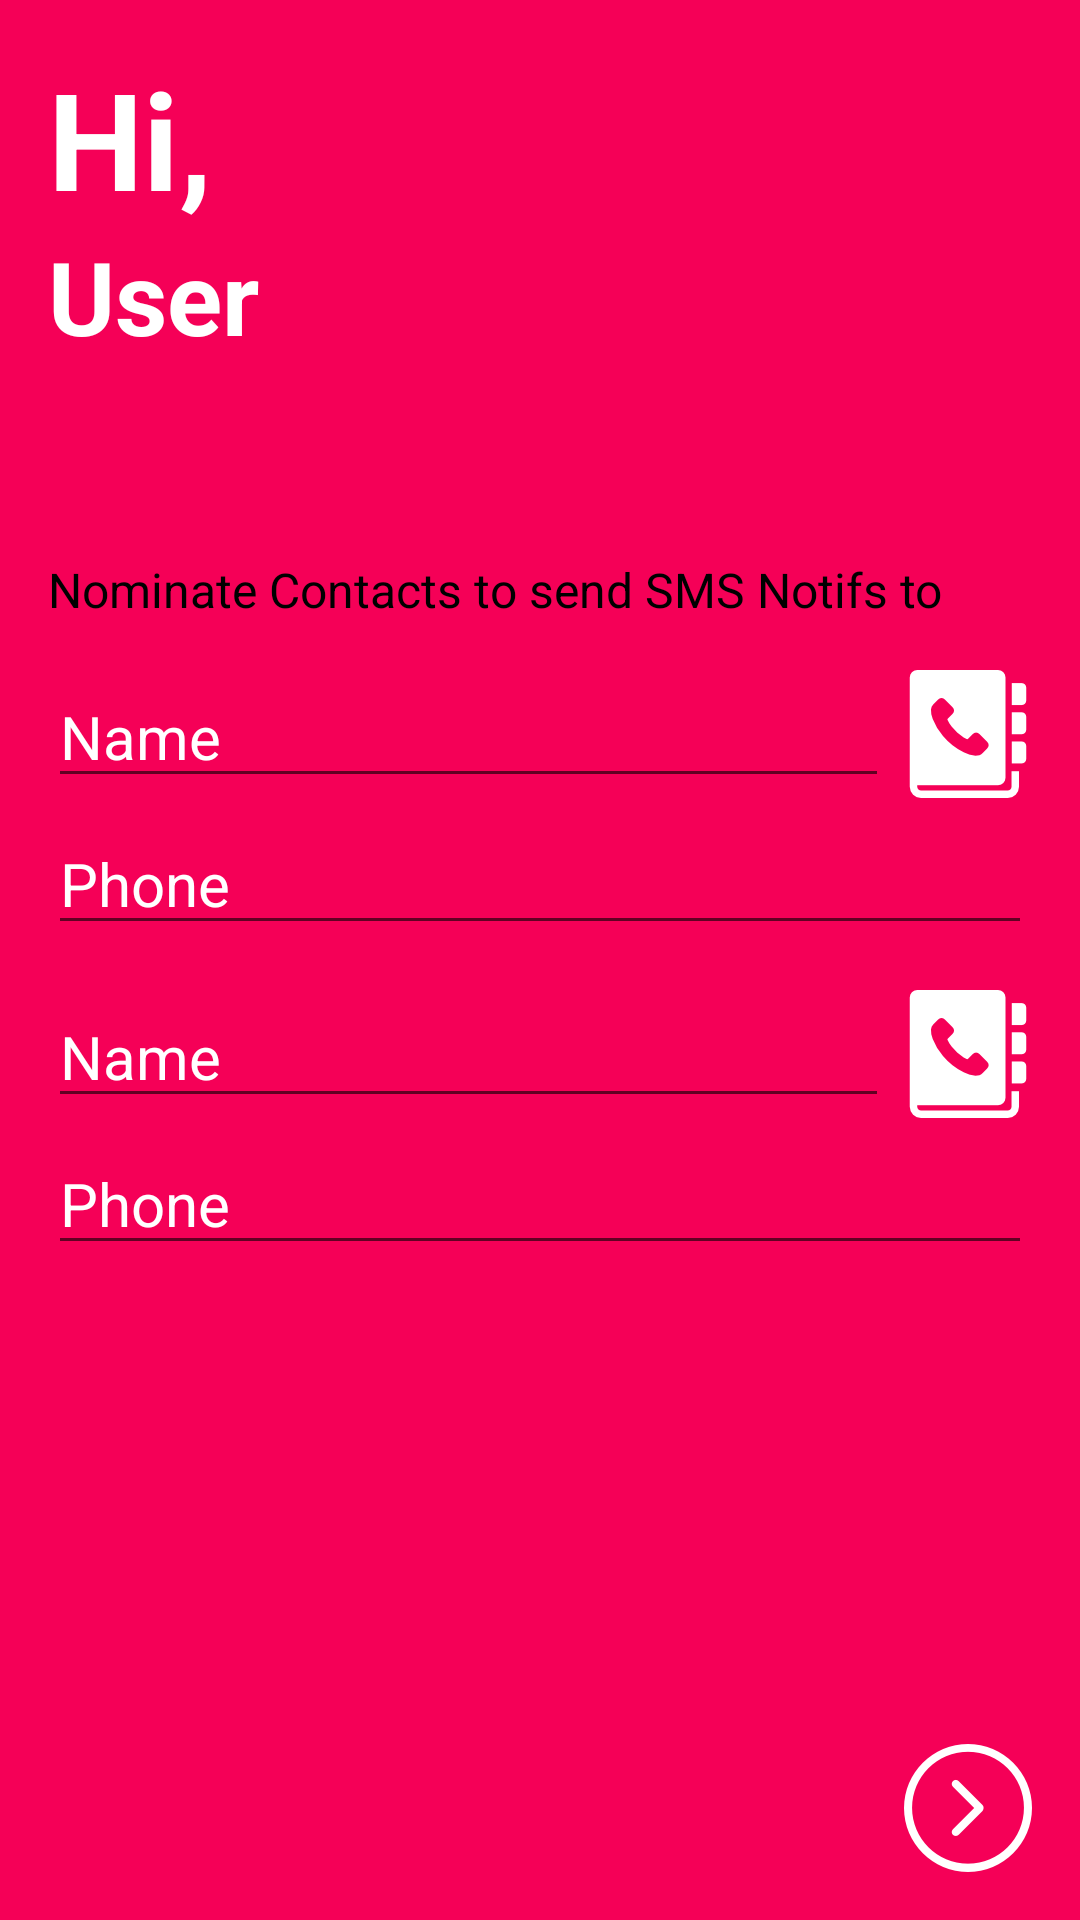

The Android layout XML behind this screen, and the referenced resources:
<!-- AndroidManifest.xml: application theme AppTheme -->
<!-- res/layout/fragment_nominate_sms_contacts.xml -->
<RelativeLayout
        xmlns:android="http://schemas.android.com/apk/res/android"
        android:layout_width="match_parent"
        android:layout_height="match_parent"
    android:background="@color/primary"
        >


    <LinearLayout
                android:layout_width="wrap_content"
                android:layout_height="wrap_content"
                android:orientation="vertical"
                android:layout_margin="@dimen/activity_horizontal_margin"
                android:layout_gravity="left|top"
                >

                <TextView
                    android:layout_width="wrap_content"
                    android:layout_height="wrap_content"
                    android:text="Hi,"
                    android:textStyle="bold"
                    android:textColor="@color/white"
                    android:textSize="@dimen/material_text_display2"
                    />
                <TextView
                    android:id="@+id/user_name"
                    android:layout_width="wrap_content"
                    android:layout_height="wrap_content"
                    android:text="User"
                    android:textStyle="bold"
                    android:textColor="@color/white"
                    android:textSize="@dimen/material_text_display1"
                    />
            </LinearLayout>

    <TextView
        android:layout_width="wrap_content"
        android:layout_height="wrap_content"
        android:layout_above="@+id/sms_block"
        android:layout_marginBottom="6dp"
        android:text="Nominate Contacts to send SMS Notifs to"
        android:textStyle="normal"
        android:textColor="@color/black"
        android:layout_marginLeft="@dimen/activity_horizontal_margin"
        android:textSize="@dimen/material_text_subhead"
        />



<RelativeLayout
    android:id="@+id/sms_block"
    android:layout_width="match_parent"
    android:layout_height="wrap_content"
    android:layout_marginLeft="@dimen/activity_horizontal_margin"
    android:layout_marginRight="@dimen/activity_horizontal_margin"
    android:layout_centerInParent="true"
    android:gravity="center"
    >


    <LinearLayout
        android:layout_width="match_parent"
        android:layout_height="wrap_content"
        android:orientation="horizontal"
        android:layout_marginTop="10dp"
        android:id="@+id/contact1"
        >


        <EditText
            android:id="@+id/contact1_name"
            android:layout_width="0dp"
            android:layout_height="match_parent"
            android:layout_marginBottom="5dp"
            android:layout_weight="1"
            android:hint="Name"
            android:textSize="20sp"
            android:textColorHint="@color/white"/>

        <ImageView
            android:id="@+id/contact1_button"
            android:layout_width="wrap_content"
            android:layout_height="wrap_content"
            android:layout_marginLeft="5dp"
            android:layout_marginBottom="5dp"
            android:src="@drawable/phonebook"
            />

    </LinearLayout>

    <EditText
        android:id="@+id/contact1_phone"
        android:layout_width="match_parent"
        android:layout_height="wrap_content"
        android:layout_marginBottom="5dp"
        android:layout_below="@+id/contact1"
        android:hint="Phone"
        android:textSize="20sp"
        android:textColorHint="@color/white"
        />


    <LinearLayout
        android:layout_width="match_parent"
        android:layout_height="wrap_content"
        android:orientation="horizontal"
        android:layout_marginTop="10dp"
        android:id="@+id/contact2"
        android:layout_below="@+id/contact1_phone"

        >


        <EditText
            android:id="@+id/contact2_name"
            android:layout_width="0dp"
            android:layout_height="match_parent"
            android:layout_marginBottom="5dp"
            android:layout_weight="1"
            android:hint="Name"
            android:textSize="20sp"
            android:textColorHint="@color/white"/>

        <ImageView
            android:id="@+id/contact2_button"
            android:layout_width="wrap_content"
            android:layout_height="wrap_content"
            android:layout_marginLeft="5dp"
            android:layout_marginBottom="5dp"
            android:src="@drawable/phonebook"
            />

    </LinearLayout>

    <EditText
        android:id="@+id/contact2_phone"
        android:layout_width="match_parent"
        android:layout_height="wrap_content"
        android:layout_below="@+id/contact2"
        android:layout_marginBottom="5dp"
        android:hint="Phone"
        android:textSize="20sp"
        android:textColorHint="@color/white"
        />

</RelativeLayout>


            <ImageView
                android:id="@+id/nominate_sms_contacts_next"
                android:layout_width="wrap_content"
                android:layout_height="wrap_content"
                android:layout_alignParentBottom="true"
                android:layout_alignParentRight="true"
                android:layout_margin="@dimen/activity_vertical_margin"
                android:src="@drawable/next"

                />

</RelativeLayout>
<!-- resources referenced by this layout -->
<resources>
  <color name="black">#000000</color>
  <color name="primary">#F50057</color>
  <color name="white">#FFFFFF</color>
  <dimen name="activity_horizontal_margin">16dp</dimen>
  <dimen name="activity_vertical_margin">16dp</dimen>
  <dimen name="material_text_display1">34sp</dimen>
  <dimen name="material_text_display2">45sp</dimen>
  <dimen name="material_text_subhead">16sp</dimen>
  <!-- drawable next: png bitmap (drawable-xxhdpi, 2791 bytes) -->
  <!-- drawable phonebook: png bitmap (drawable-xxhdpi, 2044 bytes) -->
  <style name="AppTheme" parent="AppBaseTheme">
          
  
  
      </style>
  <style name="AppBaseTheme" parent="Theme.AppCompat.Light.DarkActionBar">
          
      </style>
</resources>
